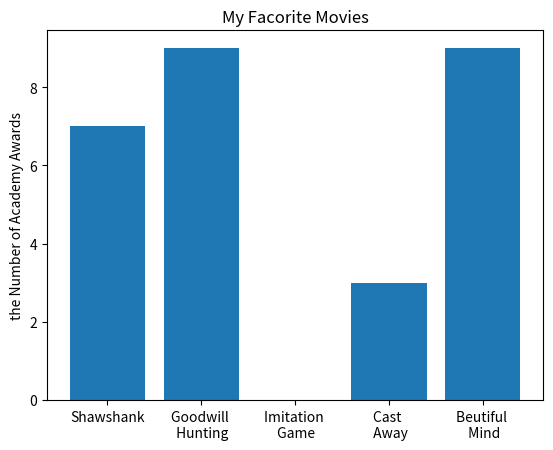

Reproduce this figure in Python.
import matplotlib.pyplot as plt
movies = ["Shawshank", "Goodwill \n Hunting",  "Imitation \n Game", "Cast \n Away", "Beutiful \n Mind"] 
num_oscars =[7, 9, 0,3,9]

plt.bar(range(len(movies)), num_oscars)

plt.title("My Facorite Movies")
plt.ylabel("the Number of Academy Awards")
plt.xticks(range(len(movies)), movies)
plt.show()


